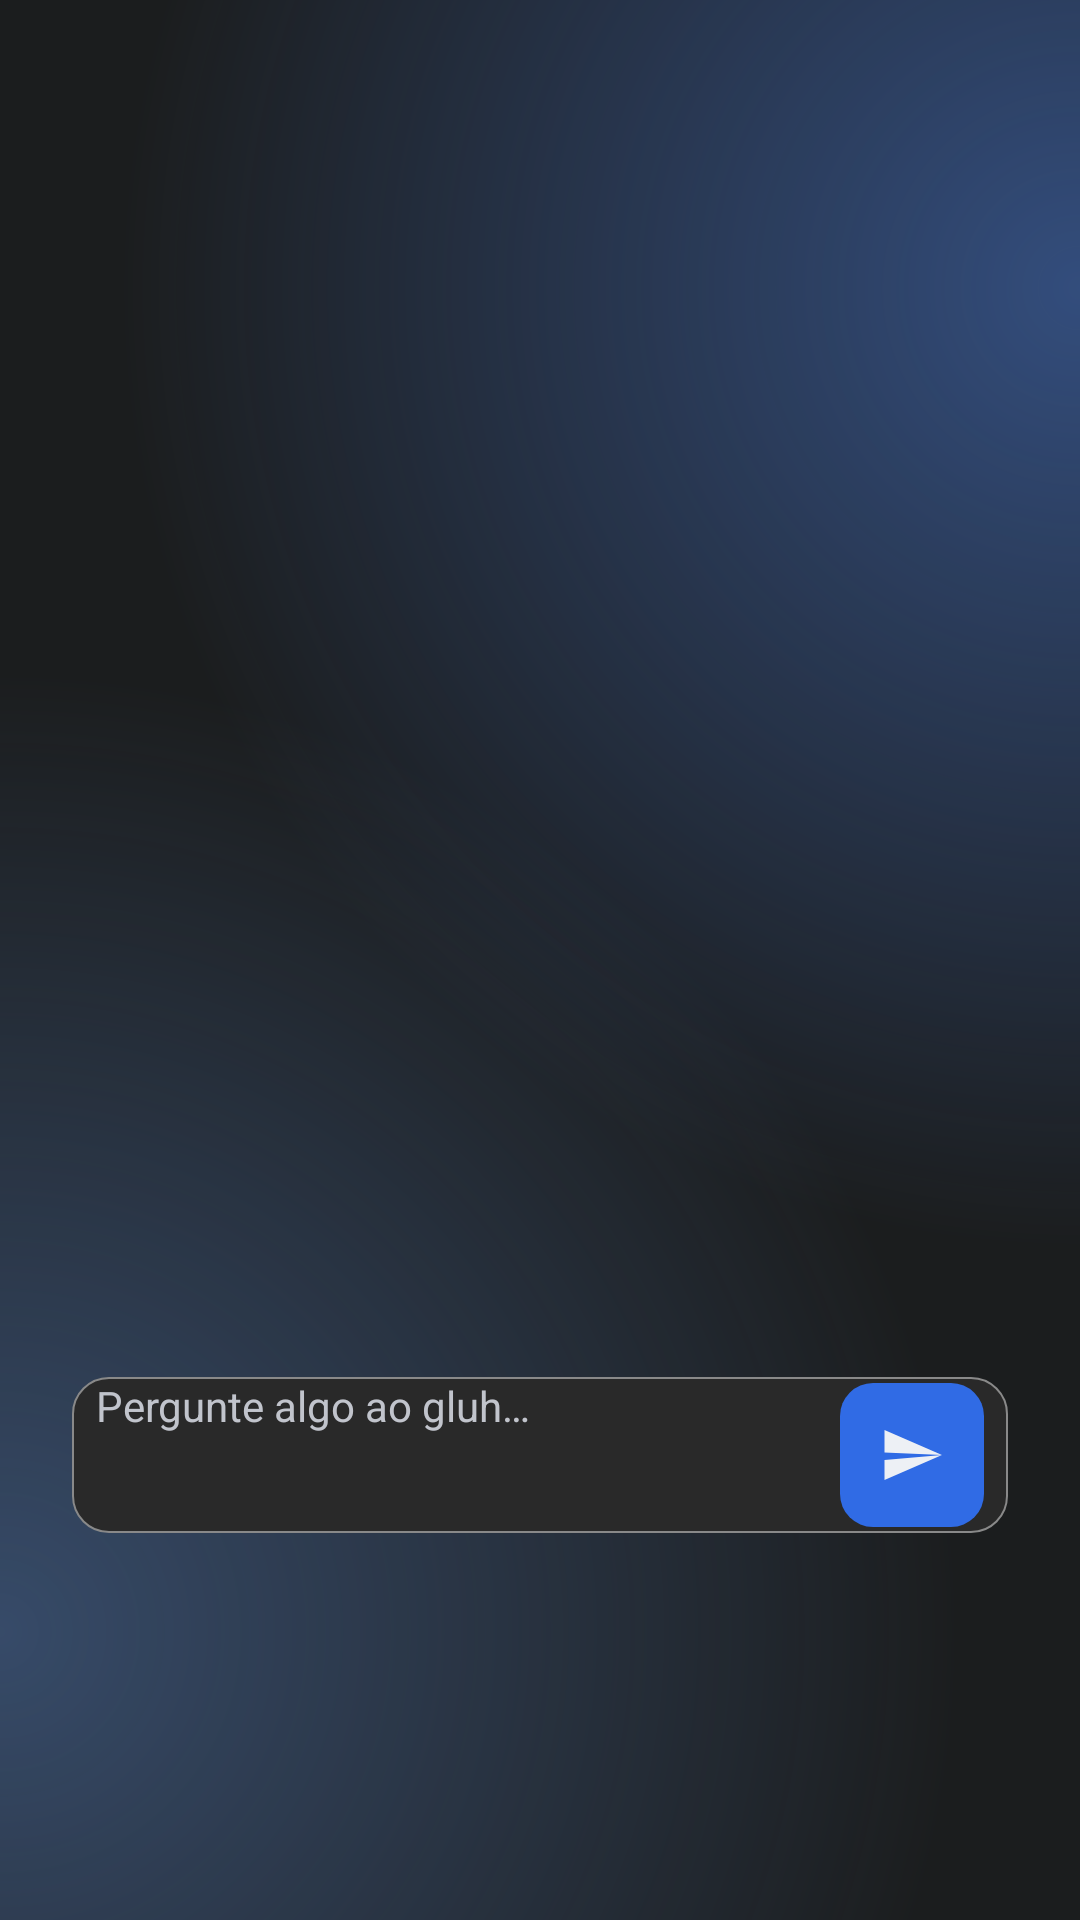

Write the Android layout XML for this screen, with the resource values it uses.
<!-- AndroidManifest.xml: application theme Theme.Deltamobileapp.Starting -->
<!-- res/layout/fragment_chat.xml -->
<?xml version="1.0" encoding="utf-8"?>
<androidx.constraintlayout.widget.ConstraintLayout
    xmlns:android="http://schemas.android.com/apk/res/android"
    xmlns:app="http://schemas.android.com/apk/res-auto"
    android:layout_width="match_parent"
    android:layout_height="match_parent"
    android:background="@drawable/chat_surface_background">

    <LinearLayout
        android:id="@+id/chat_content"
        android:layout_width="0dp"
        android:layout_height="0dp"
        android:layout_marginStart="@dimen/chat_horizontal_margin"
        android:layout_marginEnd="@dimen/chat_horizontal_margin"
        android:layout_marginBottom="@dimen/chat_menu_clearance"
        android:orientation="vertical"
        app:layout_constraintWidth_max="@dimen/chat_content_max_width"
        app:layout_constraintStart_toStartOf="parent"
        app:layout_constraintEnd_toEndOf="parent"
        app:layout_constraintTop_toTopOf="parent"
        app:layout_constraintBottom_toBottomOf="parent">

        <LinearLayout
            android:id="@+id/chat_actions"
            android:layout_width="match_parent"
            android:layout_height="wrap_content"
            android:layout_marginTop="@dimen/chat_section_spacing"
            android:gravity="center_vertical"
            android:orientation="horizontal"
            android:visibility="gone">

            <ImageButton
                android:id="@+id/chat_back"
                android:layout_width="@dimen/chat_composer_min_height"
                android:layout_height="@dimen/chat_composer_min_height"
                android:background="?attr/selectableItemBackgroundBorderless"
                android:contentDescription="@string/chat_back_to_start"
                android:src="@drawable/hourly_icon_back" />

            <Space
                android:layout_width="0dp"
                android:layout_height="1dp"
                android:layout_weight="1" />

            <com.google.android.material.button.MaterialButton
                android:id="@+id/chat_new"
                style="@style/Chat.SubtleAction"
                android:layout_width="wrap_content"
                android:layout_height="@dimen/chat_composer_min_height"
                android:enabled="false"
                android:text="@string/chat_new" />

        </LinearLayout>

        <androidx.recyclerview.widget.RecyclerView
            android:id="@+id/chat_messages"
            android:layout_width="match_parent"
            android:layout_height="0dp"
            android:layout_weight="1"
            android:paddingTop="@dimen/chat_top_spacing"
            android:clipToPadding="false"
            android:scrollbars="vertical" />

        <include
            android:id="@+id/chat_composer"
            layout="@layout/include_chat_composer" />
    </LinearLayout>
</androidx.constraintlayout.widget.ConstraintLayout>
<!-- res/layout/include_chat_composer.xml (included above) -->
<?xml version="1.0" encoding="utf-8"?>
<LinearLayout
    xmlns:android="http://schemas.android.com/apk/res/android"
    android:layout_width="match_parent"
    android:layout_height="wrap_content"
    android:orientation="vertical"
    android:paddingTop="@dimen/chat_composer_spacing">

    <LinearLayout
        android:id="@+id/chat_composer_row"
        android:layout_width="match_parent"
        android:layout_height="wrap_content"
        android:baselineAligned="false"
        android:background="@drawable/home_outline_background"
        android:paddingHorizontal="@dimen/chat_composer_spacing"
        android:paddingVertical="@dimen/chat_composer_inner_spacing"
        android:gravity="bottom"
        android:orientation="horizontal">

        <EditText
            android:id="@+id/chat_input"
            android:layout_width="0dp"
            android:layout_height="wrap_content"
            android:layout_weight="1"
            android:minHeight="@dimen/chat_composer_min_height"
            android:maxLines="4"
            android:inputType="textMultiLine|textCapSentences"
            android:imeOptions="actionSend|flagNoExtractUi"
            android:hint="@string/chat_composer_hint"
            android:contentDescription="@string/chat_composer_hint"
            android:fontFamily="sans-serif"
            android:includeFontPadding="false"
            android:textSize="@dimen/chat_composer_text_size"
            android:textColor="@color/white"
            android:textColorHint="@color/chat_placeholder_text"
            android:background="@android:color/transparent"
            android:saveEnabled="false"
            android:enabled="false"
            android:importantForAutofill="no"
            android:scrollbars="vertical" />

        <ImageButton
            android:id="@+id/chat_send"
            android:layout_width="@dimen/chat_composer_min_height"
            android:layout_height="@dimen/chat_composer_min_height"
            android:layout_marginStart="@dimen/chat_composer_spacing"
            android:background="@drawable/chat_send_background"
            android:contentDescription="@string/chat_send"
            android:enabled="false"
            android:padding="0dp"
            android:scaleType="centerInside"
            android:src="@drawable/chat_send_icon" />
    </LinearLayout>

    <TextView
        android:id="@+id/chat_character_count"
        style="@style/Home.Caption"
        android:layout_marginTop="@dimen/chat_composer_spacing"
        android:gravity="end"
        android:textColor="@color/chat_placeholder_text" />
</LinearLayout>
<!-- resources referenced by this layout -->
<resources>
  <color name="chat_placeholder_text">#C1C4CC</color>
  <color name="white">#FFFFFFFF</color>
  <dimen name="chat_composer_inner_spacing">2dp</dimen>
  <dimen name="chat_composer_min_height">48dp</dimen>
  <dimen name="chat_composer_spacing">8dp</dimen>
  <dimen name="chat_composer_text_size">14sp</dimen>
  <dimen name="chat_content_max_width">640dp</dimen>
  <dimen name="chat_horizontal_margin">24dp</dimen>
  <dimen name="chat_menu_clearance">108dp</dimen>
  <dimen name="chat_section_spacing">16dp</dimen>
  <dimen name="chat_top_spacing">96dp</dimen>
  <!-- drawable chat_send_background (drawable) -->
  <shape xmlns:android="http://schemas.android.com/apk/res/android">
      <solid android:color="@color/delta_water" />
      <corners android:radius="11dp" />
  </shape>
  <!-- drawable chat_send_icon (drawable) -->
  <?xml version="1.0" encoding="utf-8"?>
  <vector xmlns:android="http://schemas.android.com/apk/res/android"
      android:width="20dp"
      android:height="20dp"
      android:viewportWidth="24"
      android:viewportHeight="24">
      <path
          android:fillColor="#EDF0F5"
          android:pathData="M1,2 L24,12 L1,11 Z M1,14 L24,12 L1,22 Z" />
  </vector>
  <!-- drawable home_outline_background (drawable) -->
  <shape xmlns:android="http://schemas.android.com/apk/res/android">
      <corners android:radius="12dp"/>
      <solid android:color="#292929"/>
      <stroke
          android:width="0.75dp"
          android:color="#898989" />
  </shape>
  <!-- drawable hourly_icon_back (drawable) -->
  <vector
      xmlns:android="http://schemas.android.com/apk/res/android"
      android:width="32dp"
      android:height="24dp"
      android:viewportWidth="32"
      android:viewportHeight="24">
      <path
          android:fillColor="@android:color/transparent"
          android:strokeColor="#FFFFFF"
          android:strokeWidth="1.8"
          android:strokeLineCap="round"
          android:strokeLineJoin="round"
          android:pathData="M29,12 L3,12 M10,5 L3,12 L10,19" />
  </vector>
  <string name="chat_back_to_start">Voltar ao início do chatbot</string>
  <string name="chat_composer_hint">Pergunte algo ao gluh…</string>
  <string name="chat_new">Novo chat</string>
  <string name="chat_send">Enviar</string>
  <style name="Chat.SubtleAction" parent="Widget.Material3.Button.TextButton">
          <item name="android:minWidth">@dimen/chat_composer_min_height</item>
          <item name="android:minHeight">@dimen/chat_composer_min_height</item>
          <item name="android:textAllCaps">false</item>
          <item name="android:textColor">@color/chat_placeholder_text</item>
          <item name="android:insetTop">0dp</item>
          <item name="android:insetBottom">0dp</item>
      </style>
  <style name="Home.Caption" parent="Home.Body">
          <item name="android:textSize">11sp</item>
      </style>
  <style name="Theme.Deltamobileapp.Starting" parent="Theme.SplashScreen">
          <item name="windowSplashScreenBackground">@color/splash_background</item>
          <item name="windowSplashScreenAnimatedIcon">@drawable/splash_system_icon</item>
          <item name="windowSplashScreenAnimationDuration">0</item>
          <item name="postSplashScreenTheme">@style/Theme.Deltamobileapp</item>
      </style>
  <color name="delta_water">#306BE5</color>
  <color name="chat_background">#1B1D1E</color>
  <dimen name="chat_surface_glow_radius">320dp</dimen>
  <style name="Home.Body" parent="">
          <item name="android:layout_width">match_parent</item>
          <item name="android:layout_height">wrap_content</item>
          <item name="android:textColor">#FFFFFF</item>
          <item name="android:textSize">14sp</item>
          <item name="android:fontFamily">sans-serif</item>
          <item name="android:includeFontPadding">false</item>
      </style>
  <color name="splash_background">#212121</color>
  <style name="Theme.Deltamobileapp" parent="Base.Theme.Deltamobileapp" />
</resources>
